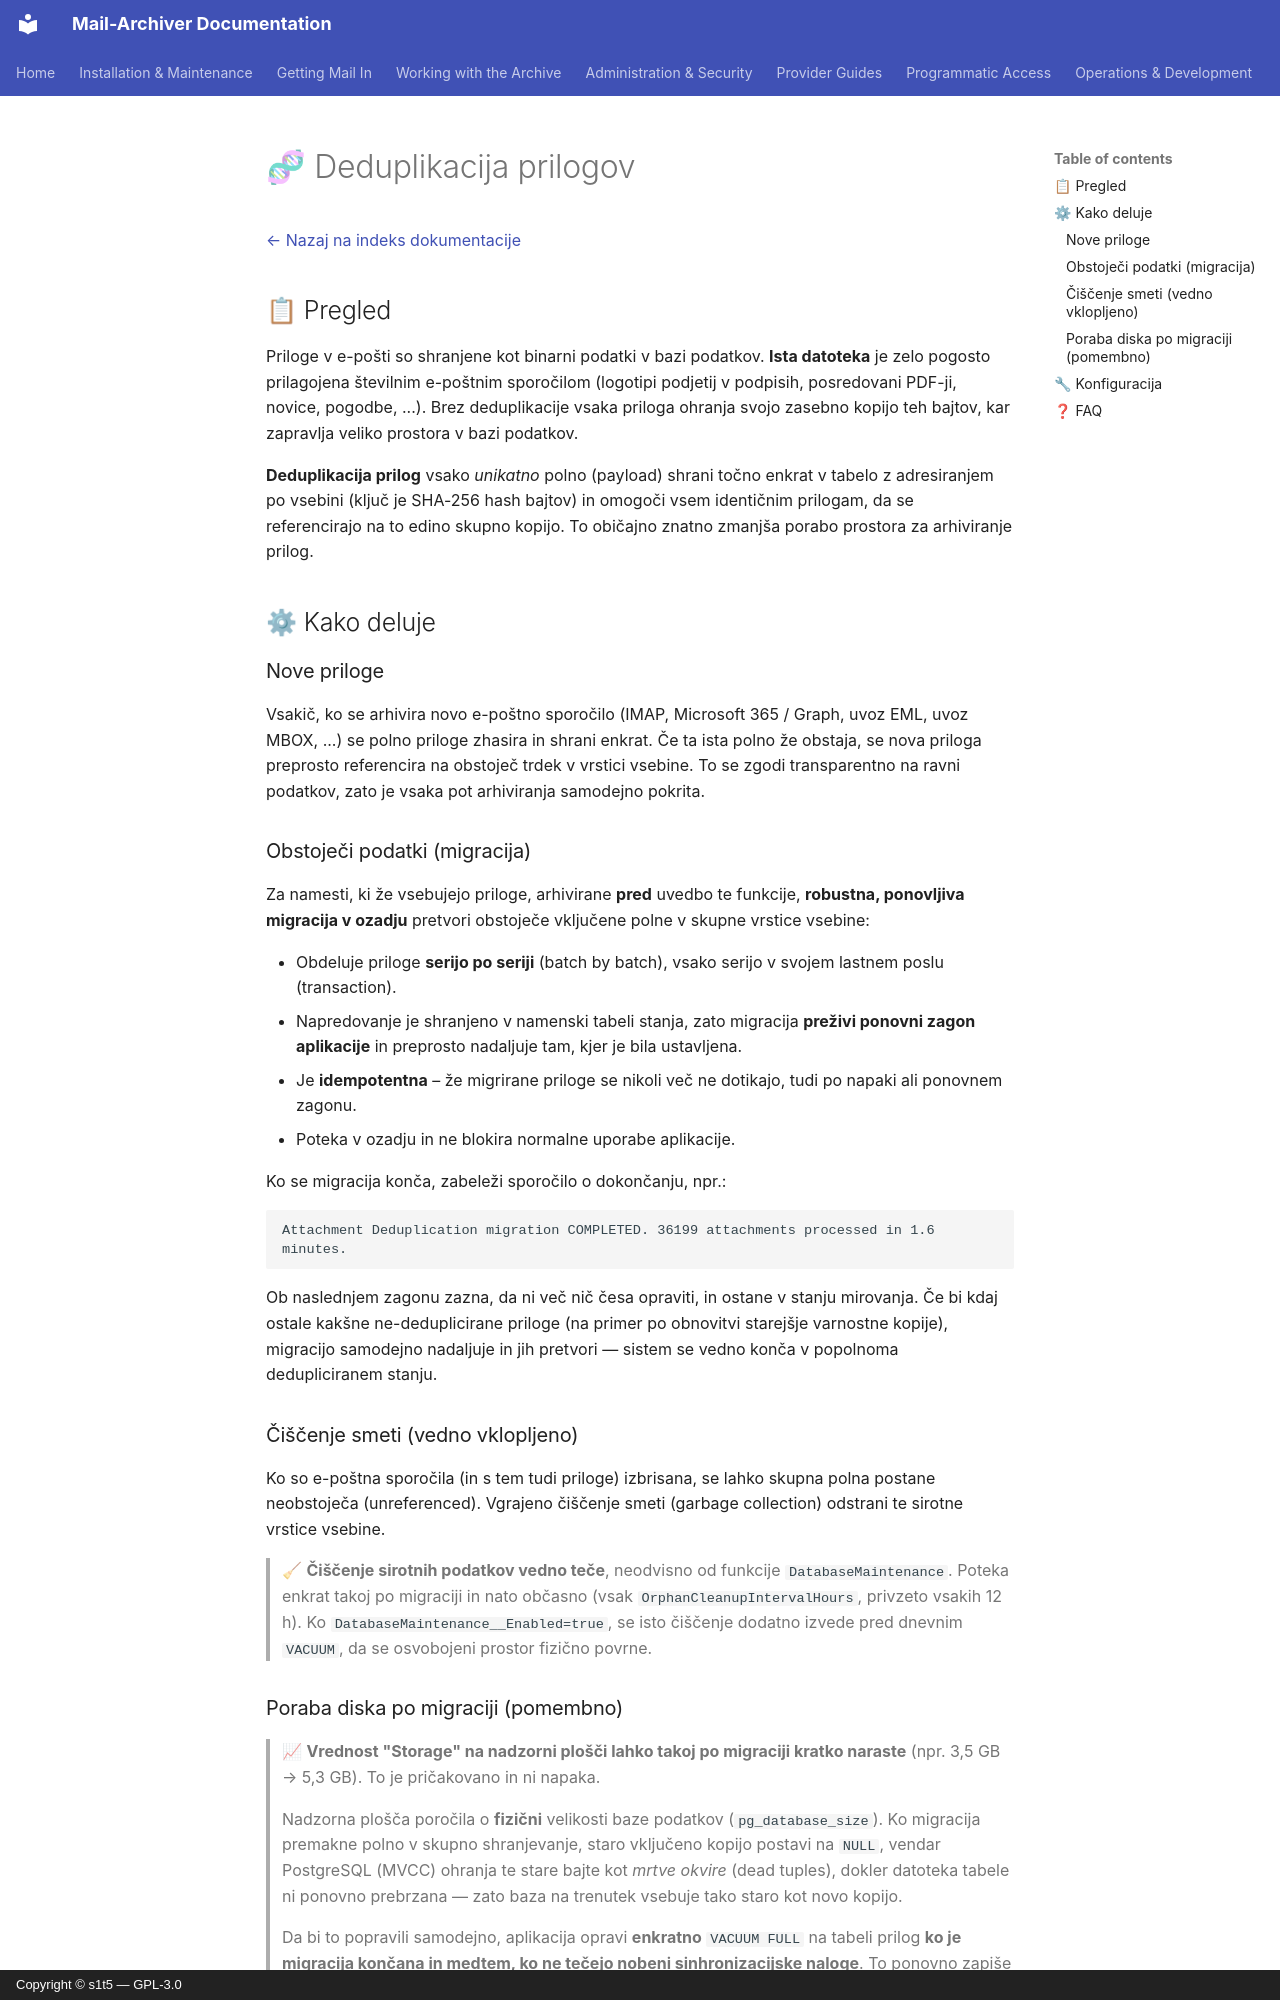

repository: s1t5/mail-archiver · page: AttachmentDeduplication.sl/index.html · generator: mkdocs · copyright: Copyright © s1t5 — GPL-3.0

# 🧬 Deduplikacija prilogov {#attachment-deduplication}

[← Nazaj na indeks dokumentacije](index.md)

## 📋 Pregled {#overview}

Priloge v e-pošti so shranjene kot binarni podatki v bazi podatkov. **Ista datoteka** je zelo pogosto prilagojena številnim e-poštnim sporočilom (logotipi podjetij v podpisih, posredovani PDF-ji, novice, pogodbe, ...). Brez deduplikacije vsaka priloga ohranja svojo zasebno kopijo teh bajtov, kar zapravlja veliko prostora v bazi podatkov.

**Deduplikacija prilog** vsako *unikatno* polno (payload) shrani točno enkrat v tabelo z adresiranjem po vsebini (ključ je SHA-256 hash bajtov) in omogoči vsem identičnim prilogam, da se referencirajo na to edino skupno kopijo. To običajno znatno zmanjša porabo prostora za arhiviranje prilog.

## ⚙ Kako deluje {#how-it-works}

### Nove priloge {#new-attachments}
Vsakič, ko se arhivira novo e-poštno sporočilo (IMAP, Microsoft 365 / Graph, uvoz EML, uvoz MBOX, ...) se polno priloge zhasira in shrani enkrat. Če ta ista polno že obstaja, se nova priloga preprosto referencira na obstoječ trdek v vrstici vsebine. To se zgodi transparentno na ravni podatkov, zato je vsaka pot arhiviranja samodejno pokrita.

### Obstoječi podatki (migracija) {#existing-data-migration}
Za namesti, ki že vsebujejo priloge, arhivirane **pred** uvedbo te funkcije, **robustna, ponovljiva migracija v ozadju** pretvori obstoječe vključene polne v skupne vrstice vsebine:

- Obdeluje priloge **serijo po seriji** (batch by batch), vsako serijo v svojem lastnem poslu (transaction).
- Napredovanje je shranjeno v namenski tabeli stanja, zato migracija **preživi ponovni zagon aplikacije** in preprosto nadaljuje tam, kjer je bila ustavljena.
- Je **idempotentna** – že migrirane priloge se nikoli več ne dotikajo, tudi po napaki ali ponovnem zagonu.
- Poteka v ozadju in ne blokira normalne uporabe aplikacije.

Ko se migracija konča, zabeleži sporočilo o dokončanju, npr.:

```
Attachment Deduplication migration COMPLETED. 36199 attachments processed in 1.6 minutes.
```

Ob naslednjem zagonu zazna, da ni več nič česa opraviti, in ostane v stanju mirovanja. Če bi kdaj ostale kakšne ne-deduplicirane priloge (na primer po obnovitvi starejšje varnostne kopije), migracijo samodejno nadaljuje in jih pretvori — sistem se vedno konča v popolnoma dedupliciranem stanju.

### Čiščenje smeti (vedno vklopljeno) {#garbage-collection-always-on}
Ko so e-poštna sporočila (in s tem tudi priloge) izbrisana, se lahko skupna polna postane neobstoječa (unreferenced). Vgrajeno čiščenje smeti (garbage collection) odstrani te sirotne vrstice vsebine.

> 🧹 **Čiščenje sirotnih podatkov vedno teče**, neodvisno od funkcije `DatabaseMaintenance`. Poteka enkrat takoj po migraciji in nato občasno (vsak `OrphanCleanupIntervalHours`, privzeto vsakih 12 h). Ko `DatabaseMaintenance__Enabled=true`, se isto čiščenje dodatno izvede pred dnevnim `VACUUM`, da se osvobojeni prostor fizično povrne.
